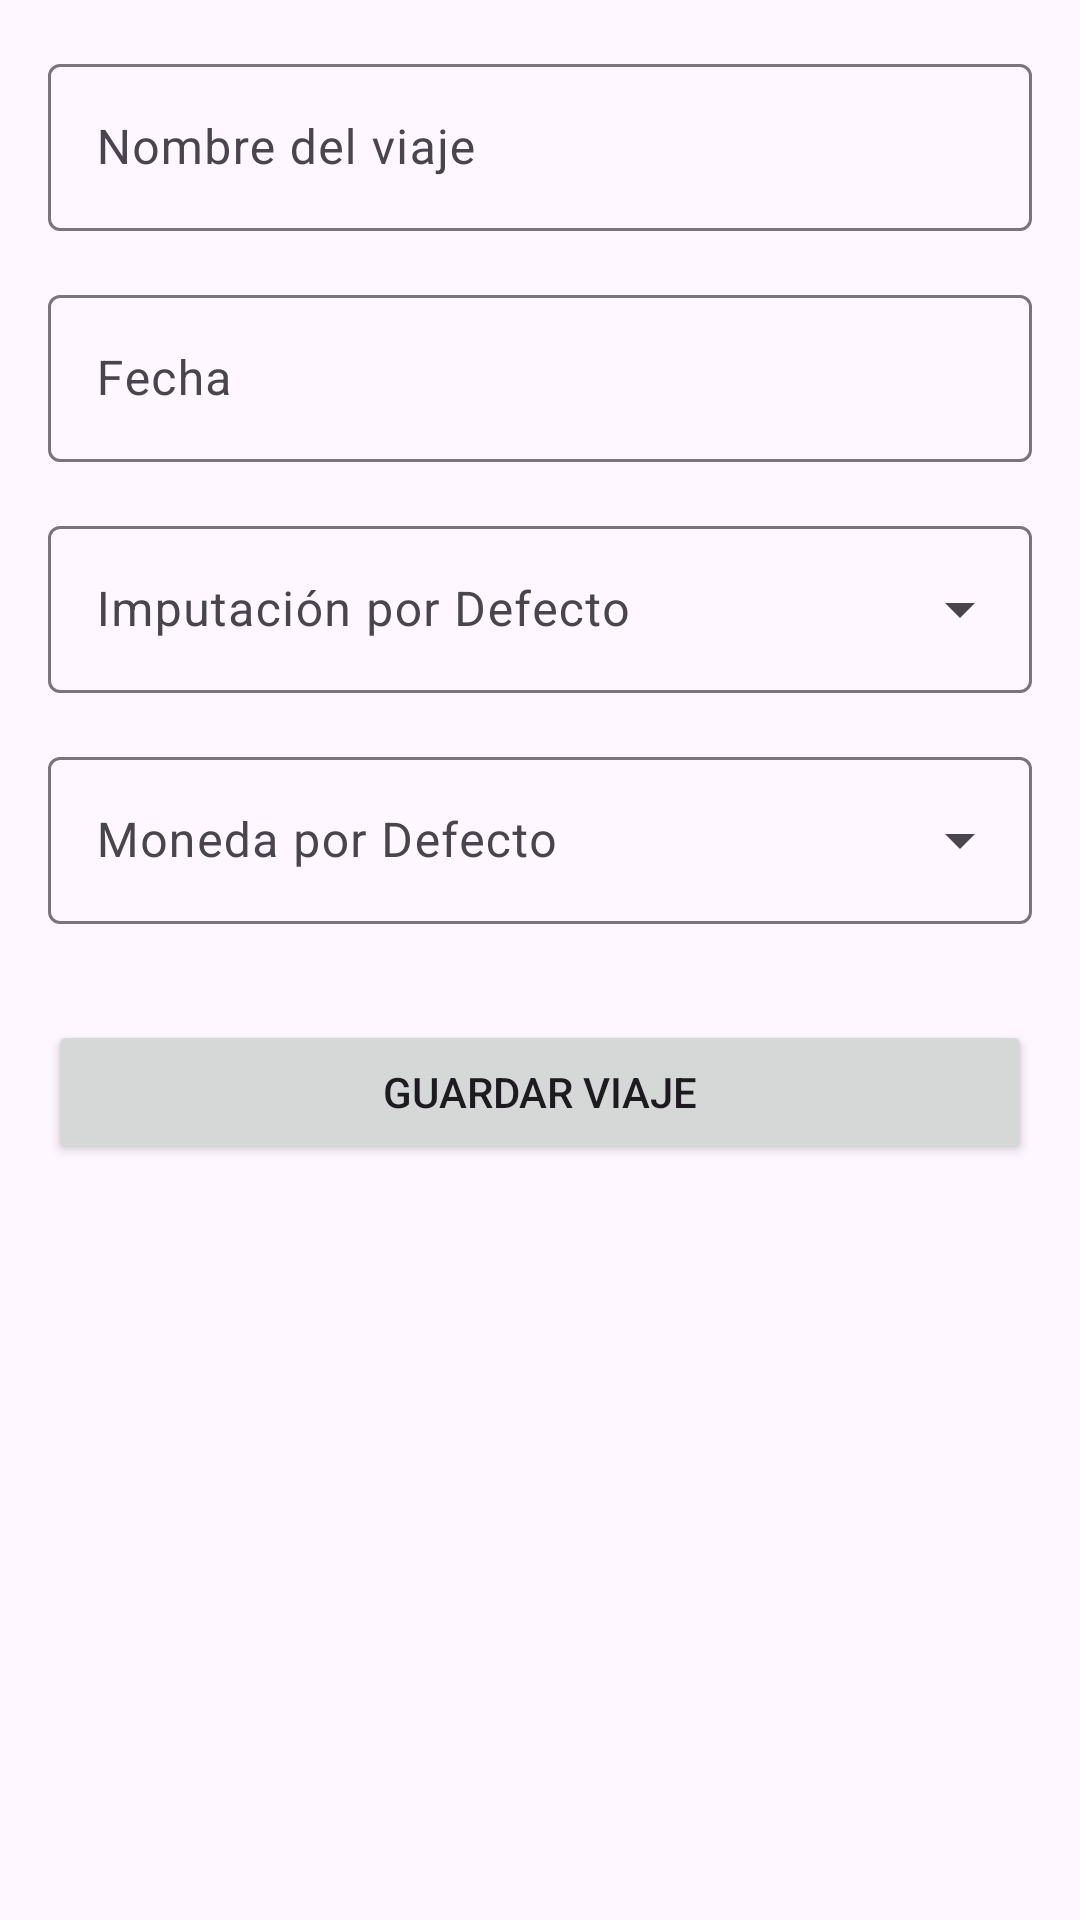

Android layout source for this screen:
<!-- AndroidManifest.xml: application theme Theme.RendicionDeGastos -->
<!-- res/layout/activity_nuevo_viaje.xml -->
<?xml version="1.0" encoding="utf-8"?>
<LinearLayout xmlns:android="http://schemas.android.com/apk/res/android"
    xmlns:app="http://schemas.android.com/apk/res-auto"
    xmlns:tools="http://schemas.android.com/tools"
    android:layout_width="match_parent"
    android:layout_height="match_parent"
    android:orientation="vertical"
    android:padding="16dp"
    tools:context=".NuevoViajeActivity">

    <com.google.android.material.textfield.TextInputLayout
        android:layout_width="match_parent"
        android:layout_height="wrap_content"
        android:hint="Nombre del viaje">

        <com.google.android.material.textfield.TextInputEditText
            android:id="@+id/editTextNombreViaje"
            android:layout_width="match_parent"
            android:layout_height="wrap_content" />

    </com.google.android.material.textfield.TextInputLayout>

    <com.google.android.material.textfield.TextInputLayout
        android:layout_width="match_parent"
        android:layout_height="wrap_content"
        android:layout_marginTop="16dp"
        android:hint="Fecha">

        <com.google.android.material.textfield.TextInputEditText
            android:id="@+id/editTextFechaViaje"
            android:layout_width="match_parent"
            android:layout_height="wrap_content"
            android:clickable="true"
            android:focusable="false" />

    </com.google.android.material.textfield.TextInputLayout>

    <com.google.android.material.textfield.TextInputLayout
        style="@style/Widget.Material3.TextInputLayout.OutlinedBox.ExposedDropdownMenu"
        android:layout_width="match_parent"
        android:layout_height="wrap_content"
        android:layout_marginTop="16dp"
        android:hint="Imputación por Defecto">

        <AutoCompleteTextView
            android:id="@+id/autoCompleteImputacionViaje"
            android:layout_width="match_parent"
            android:layout_height="wrap_content"
            android:inputType="none" />
    </com.google.android.material.textfield.TextInputLayout>

    <com.google.android.material.textfield.TextInputLayout
        style="@style/Widget.Material3.TextInputLayout.OutlinedBox.ExposedDropdownMenu"
        android:layout_width="match_parent"
        android:layout_height="wrap_content"
        android:layout_marginTop="16dp"
        android:hint="Moneda por Defecto">

        <AutoCompleteTextView
            android:id="@+id/autoCompleteMonedaViaje"
            android:layout_width="match_parent"
            android:layout_height="wrap_content"
            android:inputType="none" />
    </com.google.android.material.textfield.TextInputLayout>


    <Button
        android:id="@+id/buttonGuardar"
        android:layout_width="match_parent"
        android:layout_height="wrap_content"
        android:layout_marginTop="32dp"
        android:text="Guardar Viaje" />

</LinearLayout>
<!-- resources referenced by this layout -->
<resources>
  <style name="Theme.RendicionDeGastos" parent="Theme.Material3.DayNight.NoActionBar">
          <item name="colorPrimary">@color/verde_invap</item>
          <item name="colorPrimaryVariant">@color/verde_invap</item>
          <item name="colorOnPrimary">@color/white</item>
      </style>
  <color name="verde_invap">#007732</color>
  <color name="white">#FFFFFFFF</color>
</resources>
